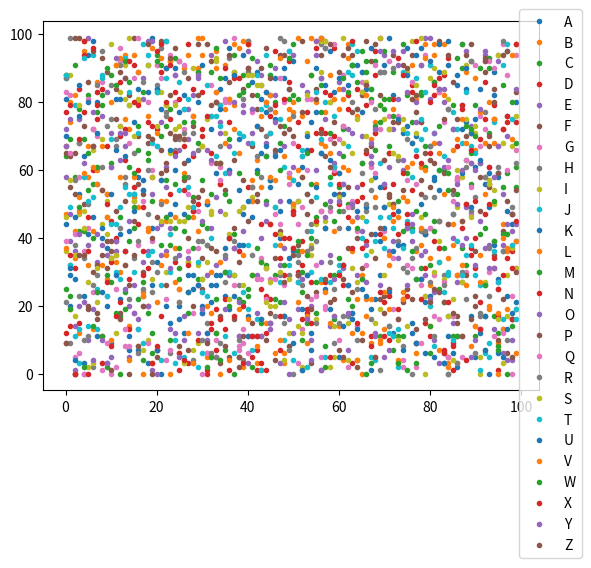
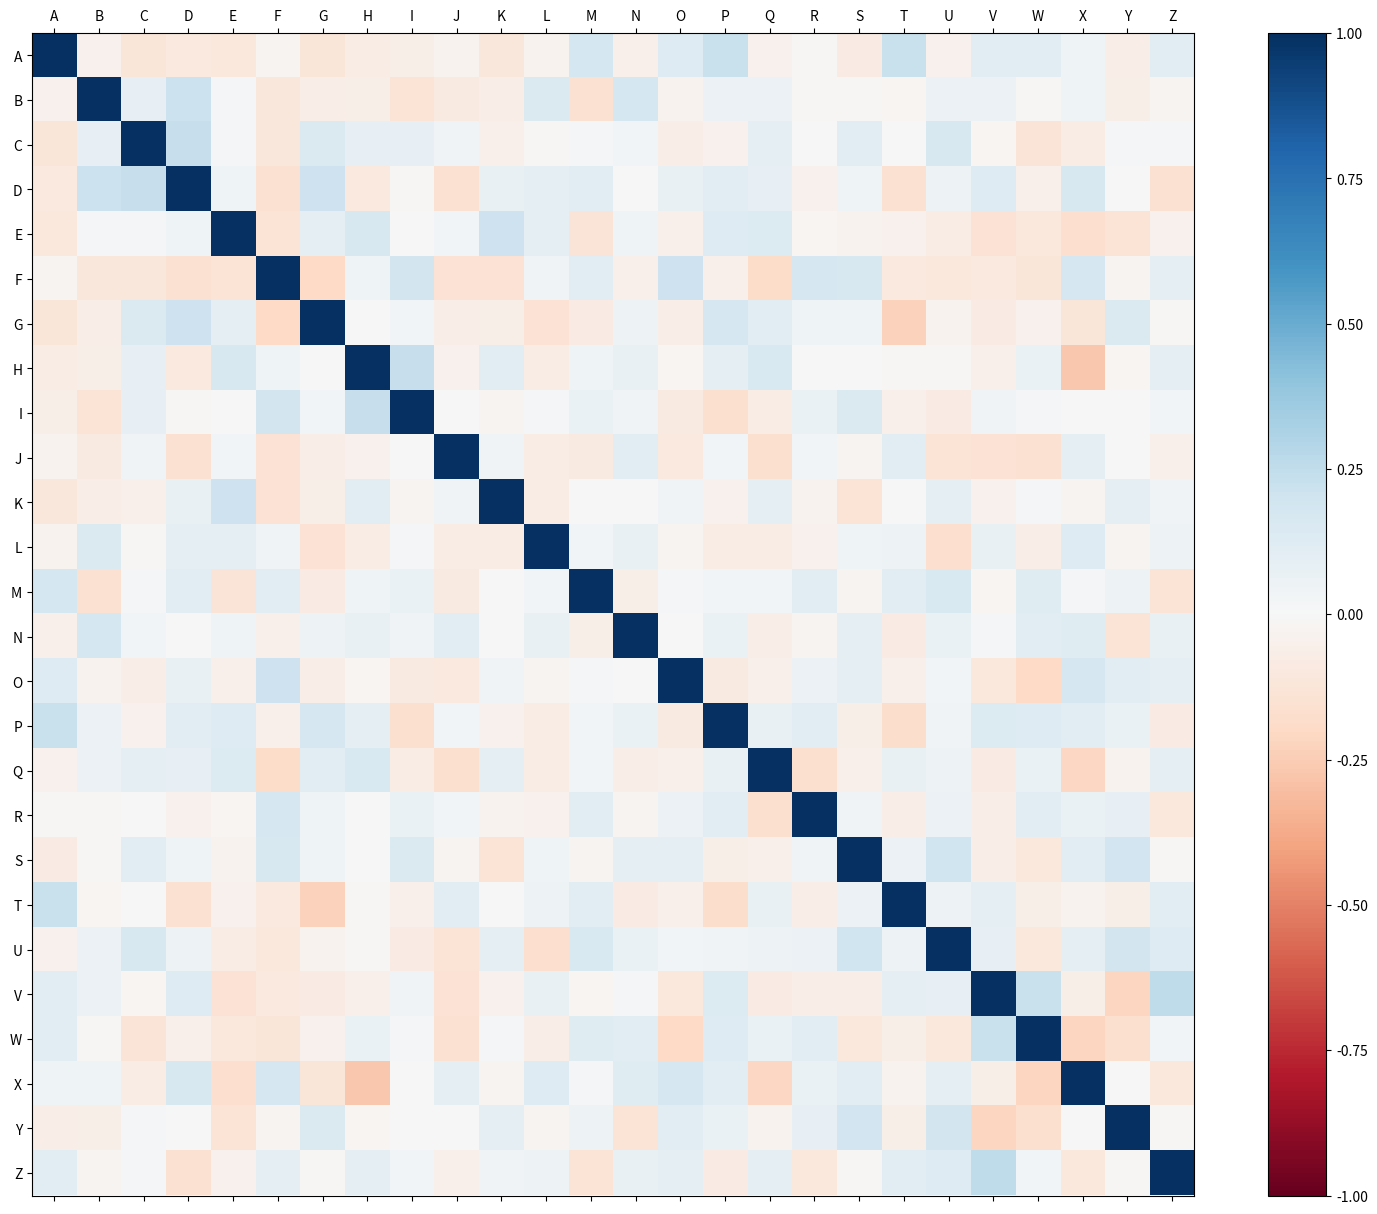
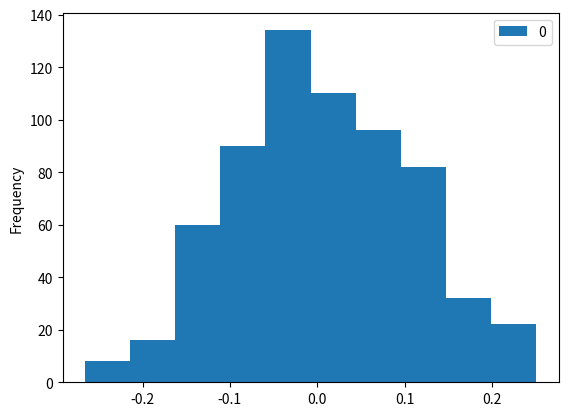
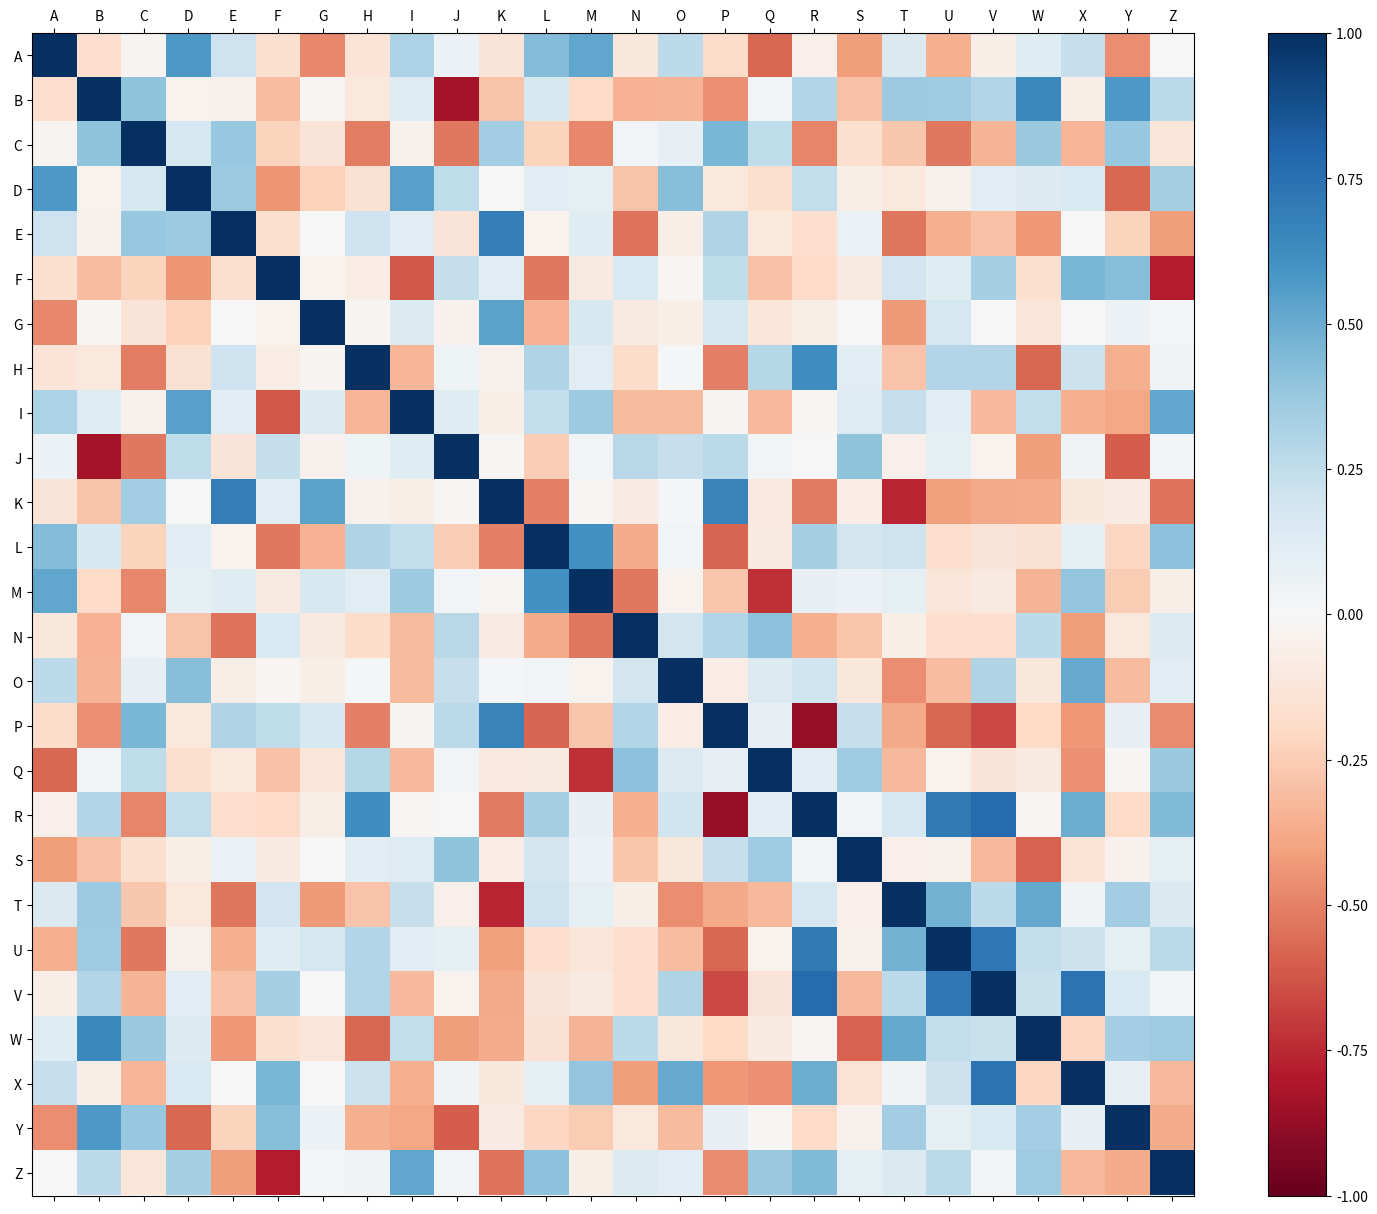
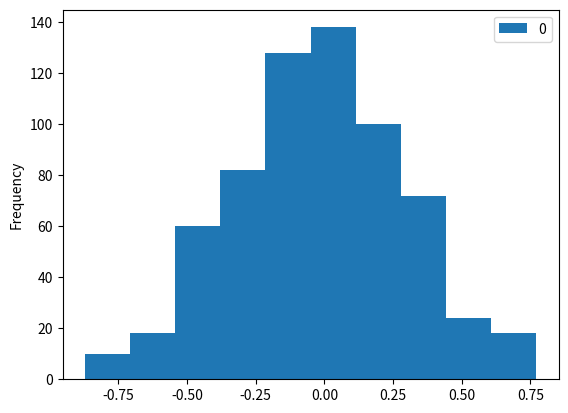
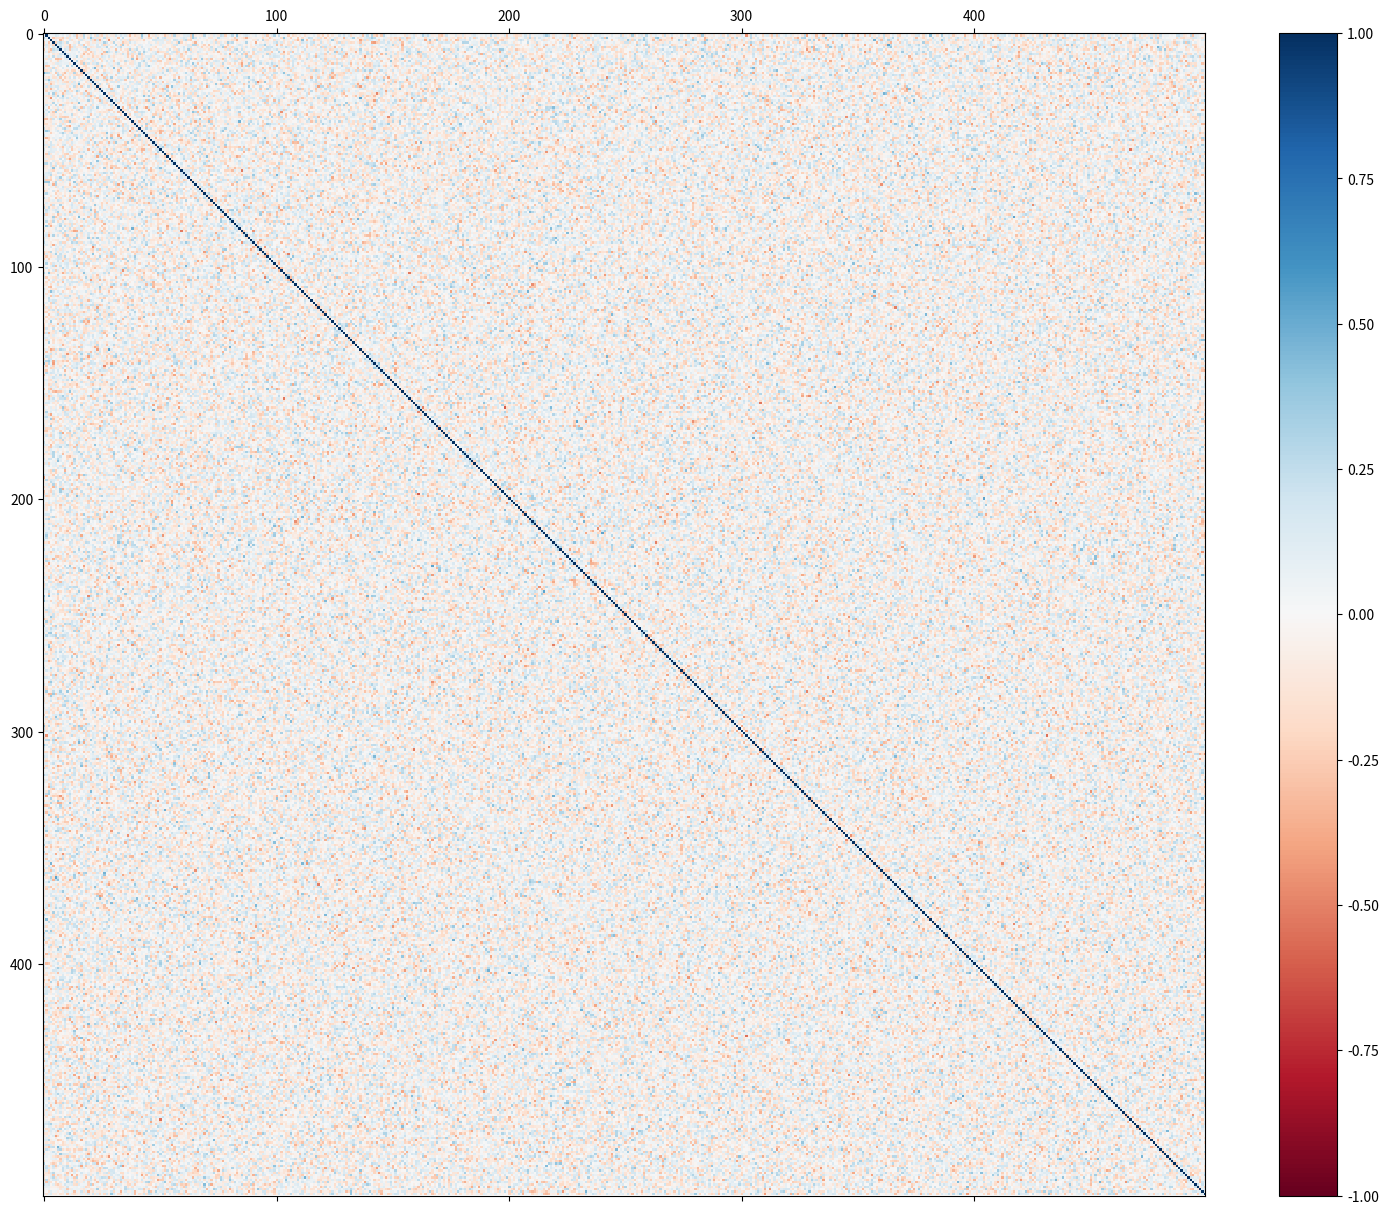
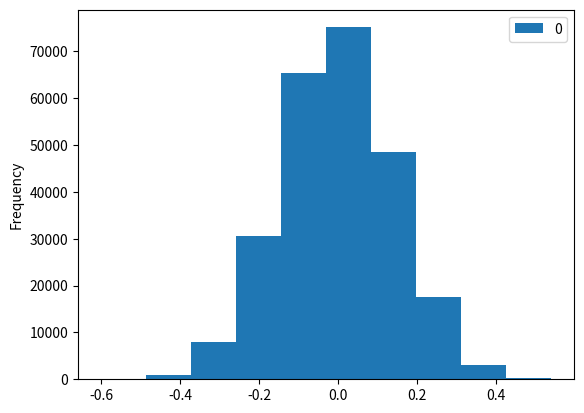

The script that saved these images, in order:
import random
import pandas as pd
import numpy as np
import matplotlib.pyplot as plt

np.random.seed(0)

df = pd.DataFrame(np.random.randint(0, 100, size=(100, 26)), columns=list('ABCDEFGHIJKLMNOPQRSTUVWXYZ'))
df

df.plot(style=".")
plt.legend(bbox_to_anchor=(1.1, 1.05))
plt.show()

df.corr()

fig = plt.figure(figsize=(19, 15))
plt.matshow(df.corr(), fignum=fig.number, cmap='RdBu', vmin=-1, vmax=1)
plt.xticks(range(df.shape[1]), df.columns)
plt.yticks(range(df.shape[1]), df.columns)
plt.colorbar()
plt.show()

cor_values = df.corr().values.flatten()
cor_values = cor_values[cor_values != 1]  # Entferne die perfekten Korrelationen
cor_values

pd.DataFrame(cor_values).plot.hist()
plt.show()

df_small = pd.DataFrame(np.random.randint(0, 10, size=(10, 26)), columns=list('ABCDEFGHIJKLMNOPQRSTUVWXYZ'))
fig = plt.figure(figsize=(19, 15))
plt.matshow(df_small.corr(), fignum=fig.number, cmap='RdBu', vmin=-1, vmax=1)
plt.xticks(range(df_small.shape[1]), df_small.columns)
plt.yticks(range(df_small.shape[1]), df_small.columns)
cb = plt.colorbar()
plt.show()

cor_values = df_small.corr().values.flatten()
cor_values = cor_values[cor_values != 1]  # Entferne die perfekten Korrelationen
pd.DataFrame(cor_values).plot.hist()
plt.show()

cor_values[((cor_values < -.5) | (cor_values > .5))]

df_large = pd.DataFrame(np.random.randint(0, 1000, size=(50, 500)), columns=list(range(500)))
fig = plt.figure(figsize=(19, 15))
plt.matshow(df_large.corr(), fignum=fig.number, cmap='RdBu', vmin=-1, vmax=1)
plt.colorbar()
plt.show()

cor_values = df_large.corr().values.flatten()
cor_values = cor_values[cor_values != 1]  # Entferne die perfekten Korrelationen
pd.DataFrame(cor_values).plot.hist()
plt.show()

cor_values[((cor_values < -.5) | (cor_values > .5))]